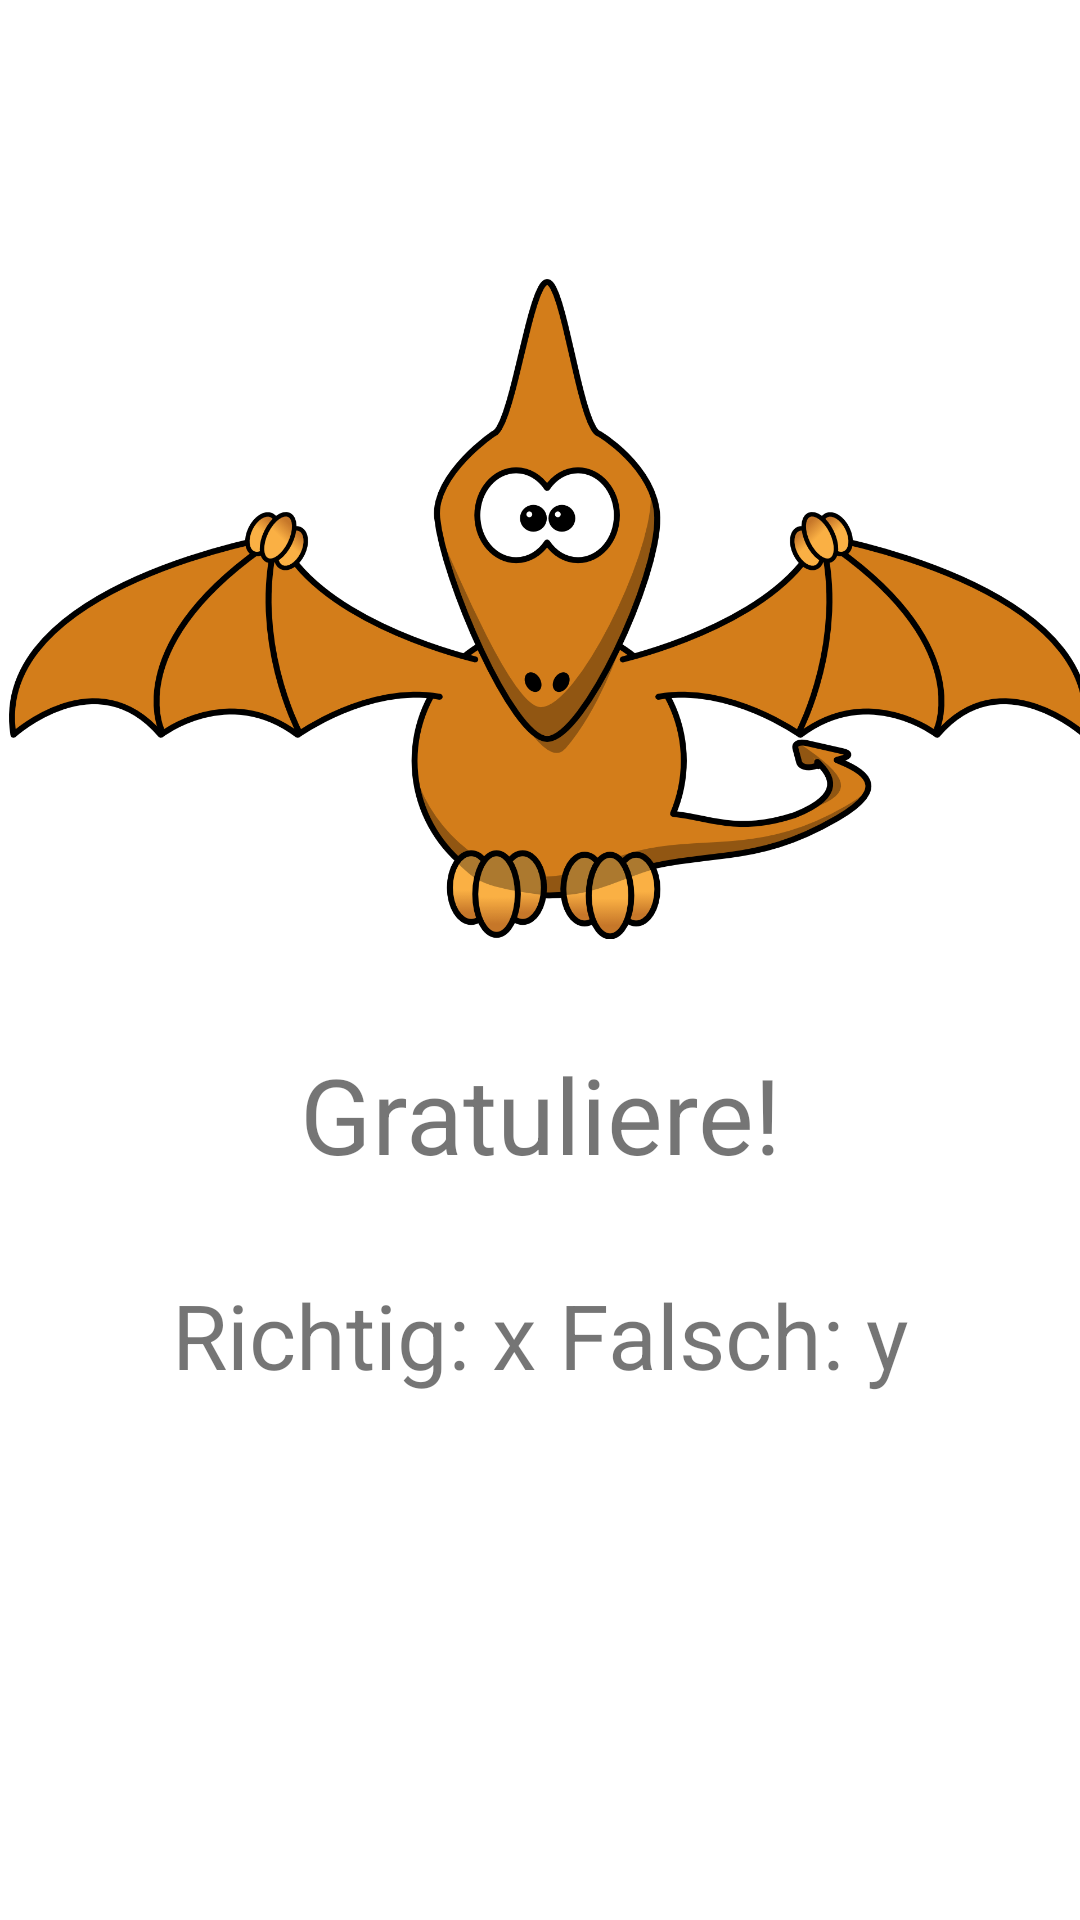

Here is an Android app screen rendered from its layout file. Give the layout XML and the strings, colors and styles it references.
<!-- AndroidManifest.xml: application theme Theme.02_eeapp -->
<!-- res/layout/fragment_finish.xml -->
<?xml version="1.0" encoding="utf-8"?>
<androidx.constraintlayout.widget.ConstraintLayout xmlns:android="http://schemas.android.com/apk/res/android"
    xmlns:app="http://schemas.android.com/apk/res-auto"
    xmlns:tools="http://schemas.android.com/tools"
    android:layout_width="match_parent"
    android:layout_height="match_parent"
    tools:context=".Finish">

    <ImageView
        android:id="@+id/background_statistik"
        android:layout_width="wrap_content"
        android:layout_height="wrap_content"
        android:contentDescription="@string/background"
        android:scaleType="centerCrop"
        android:src="@drawable/background"
        app:layout_constraintBottom_toBottomOf="parent"
        app:layout_constraintEnd_toEndOf="parent"
        app:layout_constraintHorizontal_bias="0.0"
        app:layout_constraintStart_toStartOf="parent"
        app:layout_constraintTop_toTopOf="parent"
        app:layout_constraintVertical_bias="0.0"
        tools:ignore="ImageContrastCheck" />

    <ImageView
        android:id="@+id/startscreen_moster"
        android:layout_width="wrap_content"
        android:layout_height="225dp"
        android:layout_marginStart="16dp"
        android:layout_marginLeft="16dp"
        android:layout_marginTop="93dp"
        android:layout_marginEnd="16dp"
        android:layout_marginRight="16dp"
        android:adjustViewBounds="true"
        android:contentDescription="@string/monster"
        android:scaleType="fitStart"
        app:layout_constraintEnd_toEndOf="parent"
        app:layout_constraintHorizontal_bias="0.407"
        app:layout_constraintStart_toStartOf="parent"
        app:layout_constraintTop_toTopOf="parent"
        app:srcCompat="@drawable/dino_307720"
        tools:ignore="ImageContrastCheck" />

    <TextView
        android:id="@+id/text_finish"
        android:layout_width="wrap_content"
        android:layout_height="wrap_content"
        android:layout_marginTop="30dp"
        android:text="@string/congrats"
        android:textSize="35sp"
        app:layout_constraintEnd_toEndOf="parent"
        app:layout_constraintStart_toStartOf="parent"
        app:layout_constraintTop_toBottomOf="@+id/startscreen_moster" />

    <Button
        android:id="@+id/button_main"
        android:layout_width="wrap_content"
        android:layout_height="wrap_content"
        android:layout_marginBottom="30dp"
        android:text="@string/startseite"
        android:textColor="@color/cardview_dark_background"
        app:backgroundTint="@color/button"
        app:layout_constraintBottom_toBottomOf="@+id/background_statistik"
        app:layout_constraintEnd_toEndOf="parent"
        app:layout_constraintStart_toStartOf="parent" />

    <TextView
        android:id="@+id/text_feedback"
        android:layout_width="wrap_content"
        android:layout_height="wrap_content"
        android:layout_marginTop="30dp"
        android:text="@string/richtig_x_falsch_y"
        android:textSize="30sp"
        app:layout_constraintEnd_toEndOf="parent"
        app:layout_constraintStart_toStartOf="parent"
        app:layout_constraintTop_toBottomOf="@+id/text_finish" />

</androidx.constraintlayout.widget.ConstraintLayout>
<!-- resources referenced by this layout -->
<resources>
  <color name="button">#e8d0b0</color>
  <!-- drawable dino_307720: png bitmap (drawable, 168483 bytes) -->
  <string name="background">background</string>
  <string name="congrats">Gratuliere!</string>
  <string name="monster">Monster</string>
  <string name="richtig_x_falsch_y">Richtig: x Falsch: y</string>
  <string name="startseite">Startseite</string>
  <style name="Theme.02_eeapp" parent="Theme.MaterialComponents.DayNight.DarkActionBar">
          
          <item name="colorPrimary">@color/purple_500</item>
          <item name="colorPrimaryVariant">@color/purple_700</item>
          <item name="colorOnPrimary">@color/white</item>
          
          <item name="colorSecondary">@color/teal_200</item>
          <item name="colorSecondaryVariant">@color/teal_700</item>
          <item name="colorOnSecondary">@color/black</item>
          <item name="android:windowFullscreen">true</item>
          
          <item name="android:statusBarColor" tools:targetApi="l">?attr/colorPrimaryVariant</item>
          
      </style>
  <color name="purple_500">#FF6200EE</color>
  <color name="purple_700">#FF3700B3</color>
  <color name="white">#FFFFFFFF</color>
  <color name="teal_200">#C27744</color>
  <color name="teal_700">#FF018786</color>
  <color name="black">#FF000000</color>
</resources>
